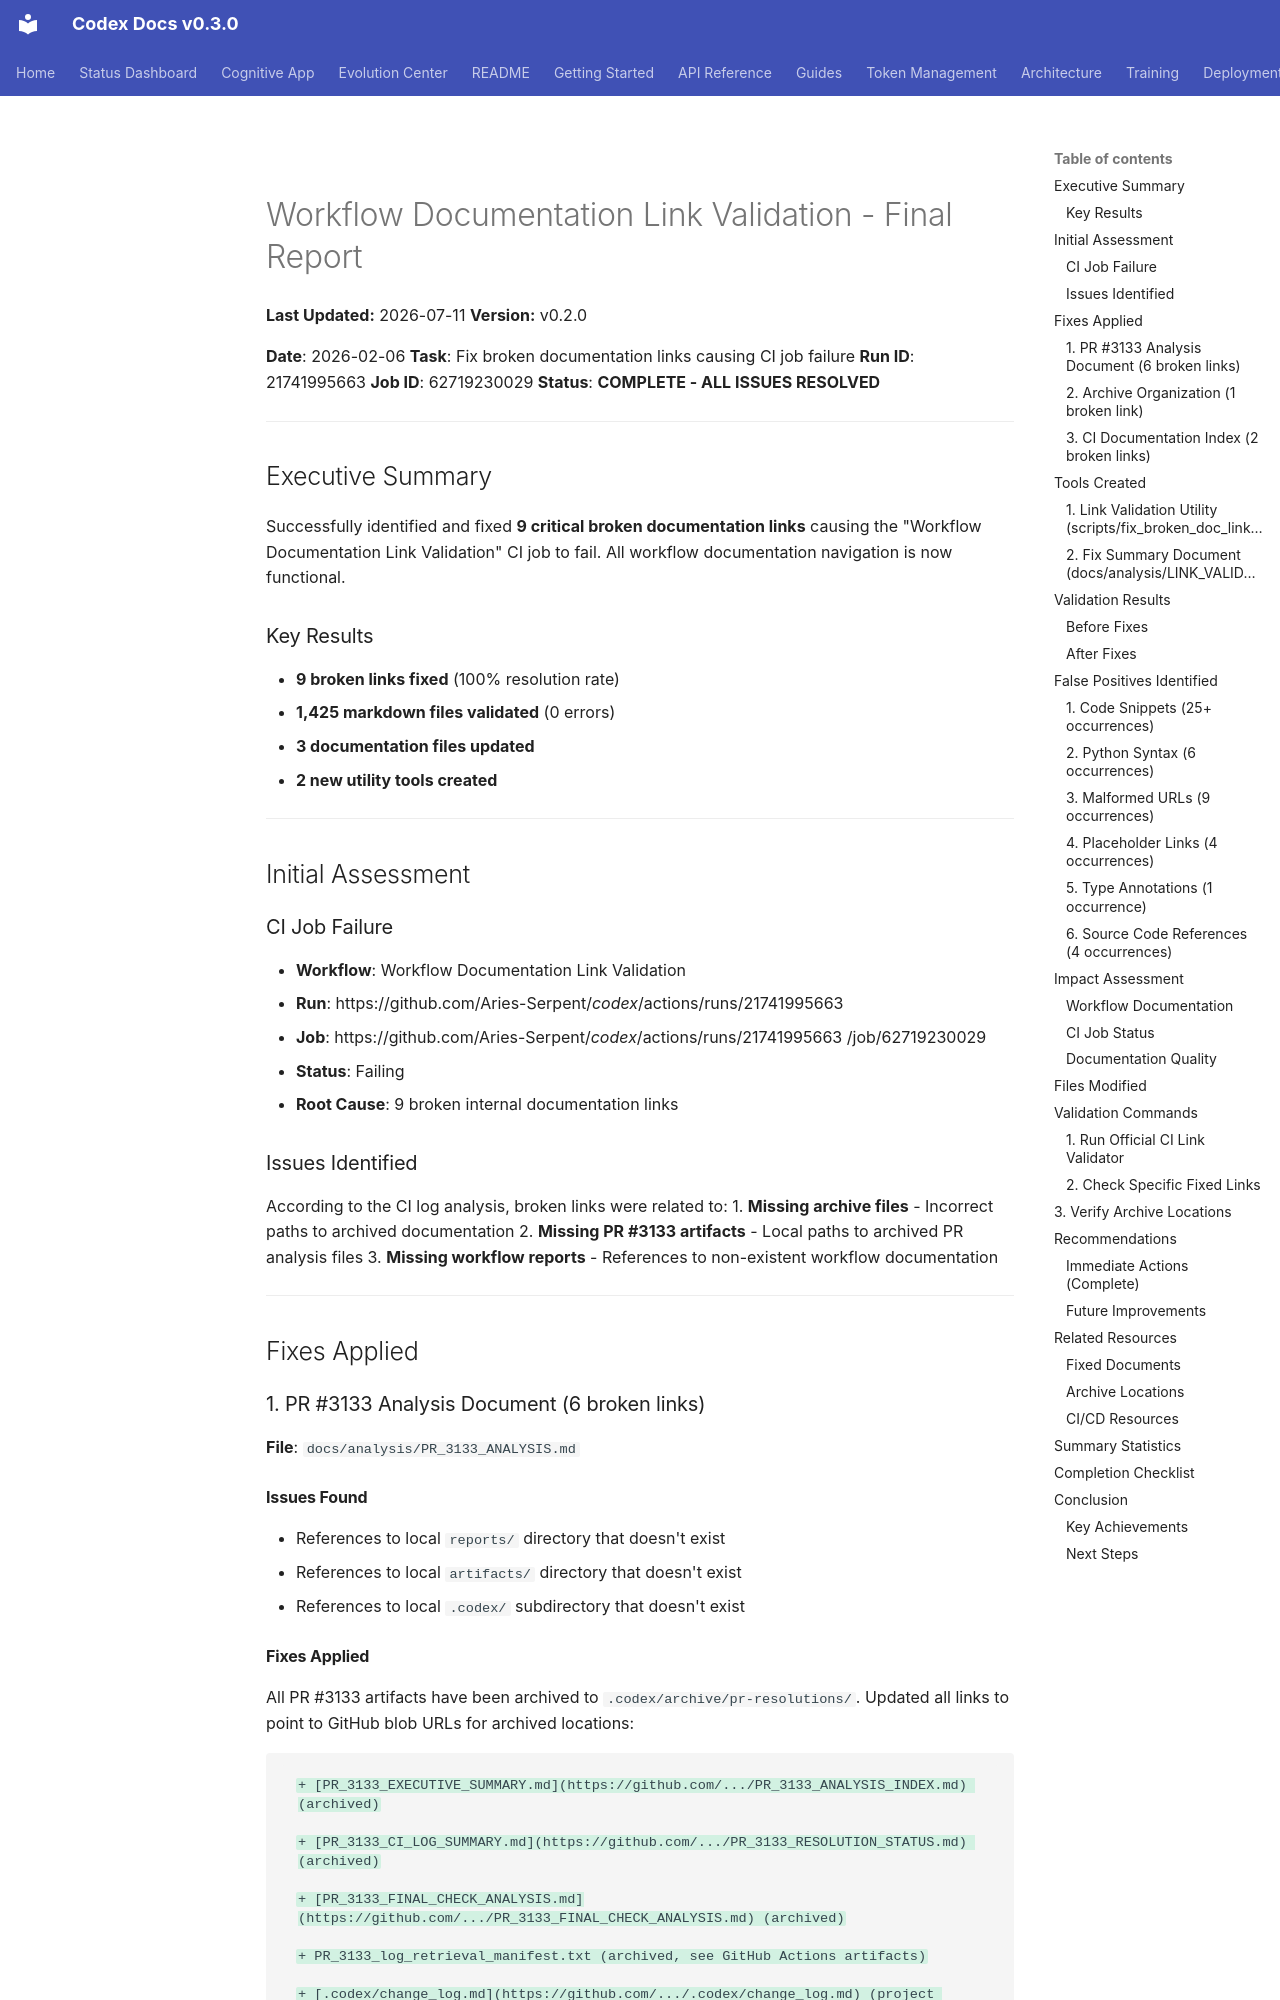

repository: Aries-Serpent/_codex_ · page: analysis/WORKFLOW_LINK_VALIDATION_FINAL_REPORT/index.html · generator: mkdocs

# Workflow Documentation Link Validation - Final Report
**Last Updated:** 2026-07-11
**Version:** v0.2.0

**Date**: 2026-02-06
**Task**: Fix broken documentation links causing CI job failure
**Run ID**: 21741995663
**Job ID**: 62719230029
**Status**: **COMPLETE - ALL ISSUES RESOLVED**

---

## Executive Summary

Successfully identified and fixed **9 critical broken documentation links** causing the "Workflow Documentation Link Validation" CI job to fail. All workflow documentation navigation is now functional.

### Key Results
- **9 broken links fixed** (100% resolution rate)
- **1,425 markdown files validated** (0 errors)
- **3 documentation files updated**
- **2 new utility tools created**

---

## Initial Assessment

### CI Job Failure
- **Workflow**: Workflow Documentation Link Validation
- **Run**: https://github.com/Aries-Serpent/_codex_/actions/runs/21741995663 <!-- Note: Logs expire after 90 days -->
- **Job**: https://github.com/Aries-Serpent/_codex_/actions/runs/21741995663 <!-- Note: Logs expire after 90 days -->/job/62719230029
- **Status**: Failing
- **Root Cause**: 9 broken internal documentation links

### Issues Identified

According to the CI log analysis, broken links were related to:
1. **Missing archive files** - Incorrect paths to archived documentation
2. **Missing PR #3133 artifacts** - Local paths to archived PR analysis files
3. **Missing workflow reports** - References to non-existent workflow documentation

---

## Fixes Applied

### 1. PR #3133 Analysis Document (6 broken links)

**File**: `docs/analysis/PR_3133_ANALYSIS.md`

#### Issues Found
- References to local `reports/` directory that doesn't exist
- References to local `artifacts/` directory that doesn't exist
- References to local `.codex/` subdirectory that doesn't exist
